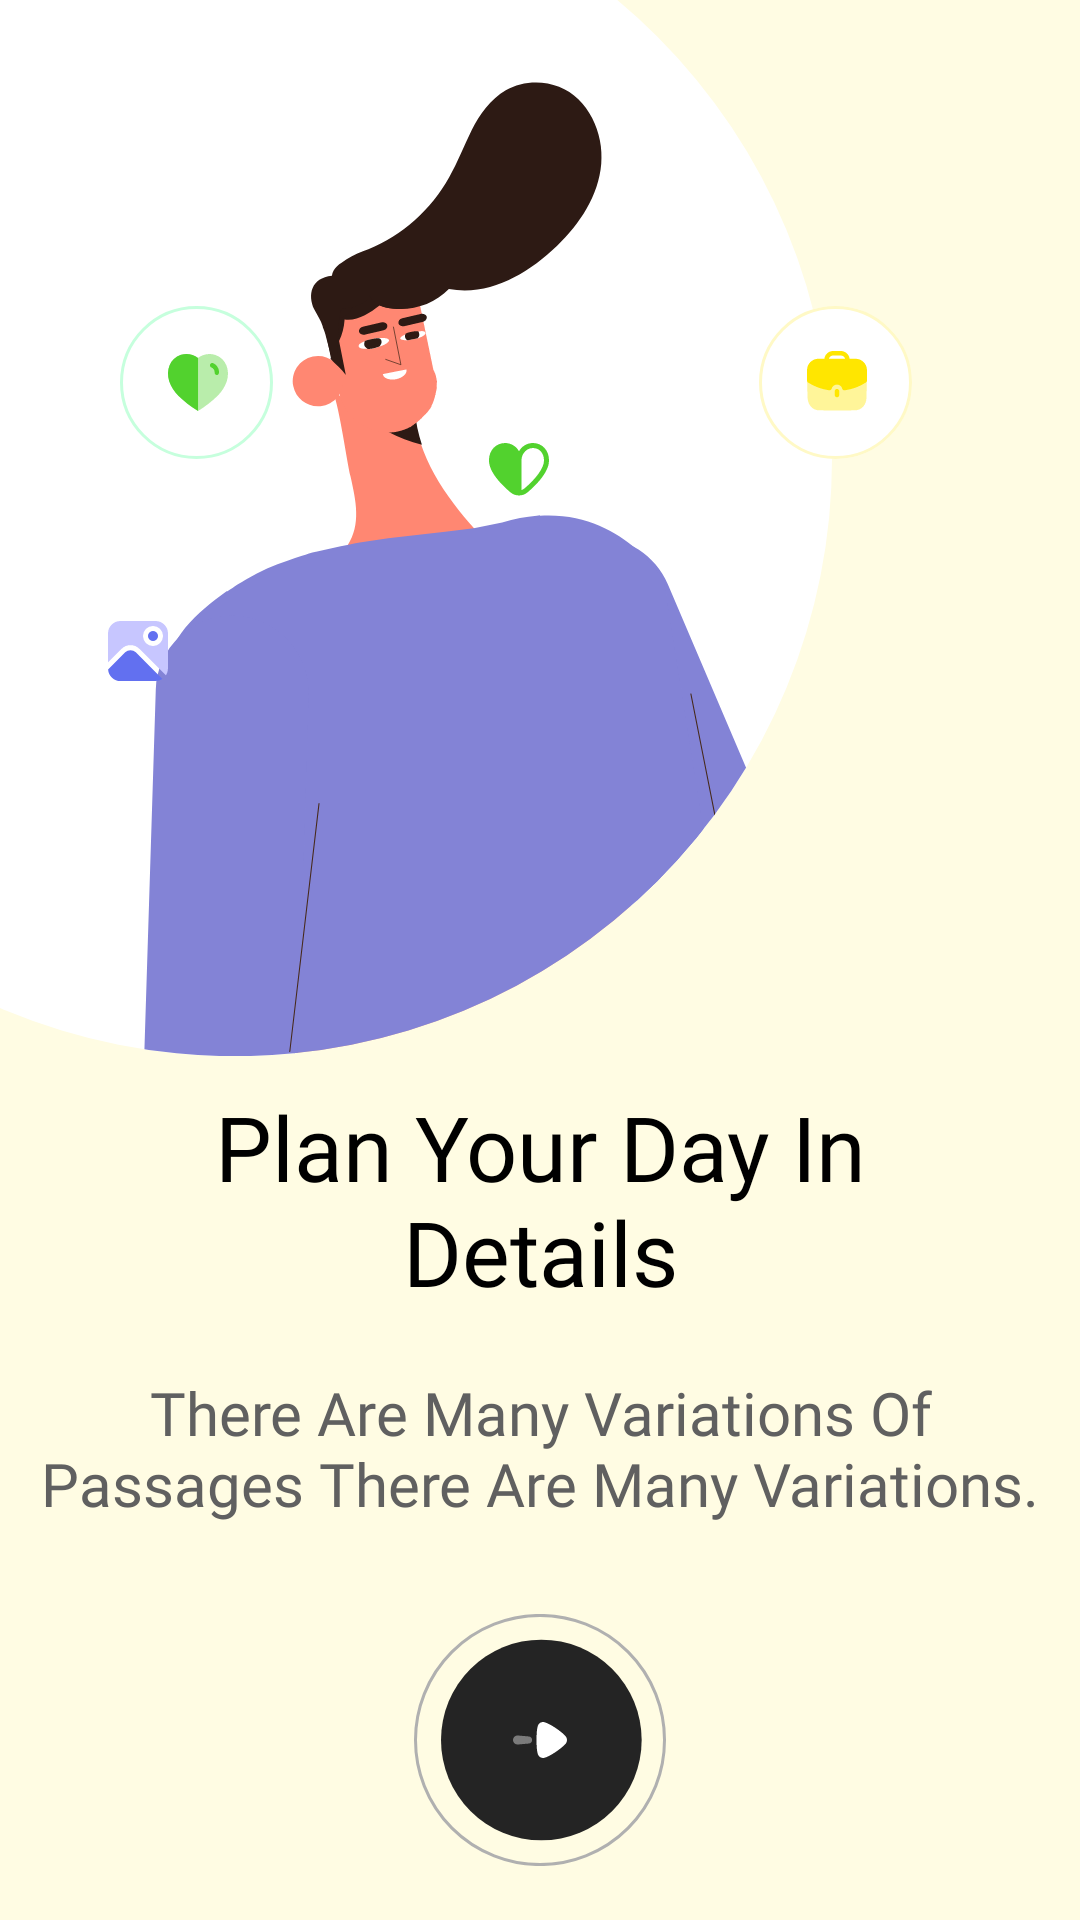

Layout XML and referenced resources for this Android screen:
<!-- AndroidManifest.xml: application theme Theme.FastTask -->
<!-- res/layout/fragment_first.xml -->
<?xml version="1.0" encoding="utf-8"?>
<androidx.constraintlayout.widget.ConstraintLayout xmlns:android="http://schemas.android.com/apk/res/android"
    xmlns:app="http://schemas.android.com/apk/res-auto"
    xmlns:tools="http://schemas.android.com/tools"
    android:layout_width="match_parent"
    android:layout_height="match_parent"
    android:background="@color/accent_yellow_suave"
    tools:context=".ui.welcome.firstscreen.FirstFragment">


    <ImageView

        android:layout_width="0dp"
        android:layout_height="0dp"
        android:scaleType="fitStart"
        android:src="@drawable/frame_21"
        app:layout_constraintBottom_toBottomOf="@id/guideline2"
        app:layout_constraintEnd_toEndOf="@id/guideline_end"
        app:layout_constraintStart_toStartOf="parent"
        app:layout_constraintTop_toTopOf="parent"/>

    <ImageView
        android:id="@+id/iv_heart_back"
        android:layout_width="wrap_content"
        android:layout_height="wrap_content"
        android:src="@drawable/ic_heart_background"
        app:layout_constraintStart_toStartOf="parent"
        android:layout_marginStart="20dp"
        app:layout_constraintTop_toTopOf="@id/guideline_horizontal_start"/>

    <ImageView
        android:id="@+id/iv_work_back"
        android:layout_width="wrap_content"
        android:layout_height="wrap_content"
        android:src="@drawable/ic_work_bakground"
        app:layout_constraintEnd_toEndOf="@id/guideline_end"
        app:layout_constraintTop_toTopOf="@id/guideline_horizontal_start"/>

    <ImageView
        android:layout_width="20dp"
        android:layout_height="20dp"
        android:src="@drawable/ic_image_24"
        app:layout_constraintStart_toStartOf="@id/guideline_start"
        android:layout_marginTop="20dp"
        app:layout_constraintTop_toBottomOf="@id/iv_heart_back"/>

    <ImageView
        android:layout_width="20dp"
        android:layout_height="20dp"
        android:src="@drawable/ic_corazon_24"
        app:layout_constraintEnd_toStartOf="@id/iv_work_back"
        android:layout_marginEnd="50dp"
        android:layout_marginTop="50dp"
        app:layout_constraintTop_toTopOf="@id/guideline_horizontal_start"/>

    <TextView
        android:id="@+id/plan_your_d"
        android:layout_width="wrap_content"
        android:layout_height="wrap_content"
        android:fontFamily="@font/abeezee"
        android:text="@string/plan_your_d"
        android:textAlignment="center"
        android:textColor="@color/black"
        android:textSize="30sp"
        android:textColorHint="@color/primary_variant_dark"
        android:layout_marginTop="10dp"
        app:layout_constraintEnd_toEndOf="@id/guideline_end"
        app:layout_constraintStart_toStartOf="@id/guideline_start"
        app:layout_constraintTop_toTopOf="@id/guideline2" />


    <TextView
        android:id="@+id/there_are_m"
        android:layout_width="wrap_content"
        android:layout_height="wrap_content"
        android:fontFamily="@font/abeezee"
        android:text="@string/there_are_m"
        android:textAlignment="center"
        android:textSize="20sp"
        android:textColor="@color/primary_variant_dark"
        android:layout_marginTop="20dp"
        app:layout_constraintEnd_toEndOf="@id/guideline_end"
        app:layout_constraintStart_toStartOf="@id/guideline_start"
        app:layout_constraintTop_toBottomOf="@id/plan_your_d"/>

    <ImageView
        android:id="@+id/iv_start"
        android:layout_width="wrap_content"
        android:layout_height="wrap_content"
        android:layout_marginTop="30dp"
        app:layout_constraintStart_toStartOf="@id/guideline_start"
        app:layout_constraintEnd_toEndOf="@id/guideline_end"
        app:layout_constraintTop_toBottomOf="@id/there_are_m"
        android:src="@drawable/ic_btn_welcome"/>

    <androidx.constraintlayout.widget.Guideline
        android:id="@+id/guideline_end"
        android:layout_width="wrap_content"
        android:layout_height="wrap_content"
        android:orientation="vertical"
        app:layout_constraintGuide_percent="0.9" />

    <androidx.constraintlayout.widget.Guideline
        android:id="@+id/guideline_start"
        android:layout_width="wrap_content"
        android:layout_height="wrap_content"
        android:orientation="vertical"
        app:layout_constraintGuide_percent="0.1" />

    <androidx.constraintlayout.widget.Guideline
        android:id="@+id/guideline_horizontal_start"
        android:layout_width="wrap_content"
        android:layout_height="wrap_content"
        android:orientation="horizontal"
        app:layout_constraintGuide_percent="0.15" />

    <androidx.constraintlayout.widget.Guideline
        android:id="@+id/guideline2"
        android:layout_width="wrap_content"
        android:layout_height="wrap_content"
        android:orientation="horizontal"
        app:layout_constraintGuide_percent="0.55" />


</androidx.constraintlayout.widget.ConstraintLayout>
<!-- resources referenced by this layout -->
<resources>
  <color name="accent_yellow_suave">#FFFCE3</color>
  <color name="black">#FF000000</color>
  <color name="primary_variant_dark">#606060</color>
  <!-- drawable ic_btn_welcome (drawable) -->
  <vector xmlns:android="http://schemas.android.com/apk/res/android"
      android:width="84dp"
      android:height="84dp"
      android:viewportWidth="84"
      android:viewportHeight="84">
    <path
        android:strokeWidth="1"
        android:pathData="M42,42m-41.5,0a41.5,41.5 0,1 1,83 0a41.5,41.5 0,1 1,-83 0"
        android:fillColor="#00000000"
        android:strokeColor="#B0B0B0"/>
    <path
        android:pathData="M42.444,42m-33.444,0a33.444,33.444 0,1 1,66.889 0a33.444,33.444 0,1 1,-66.889 0"
        android:fillColor="#242424"/>
    <path
        android:pathData="M38.202,43.19L34.503,43.518C33.673,43.518 33,42.838 33,42C33,41.161 33.673,40.482 34.503,40.482L38.202,40.809C38.854,40.809 39.382,41.342 39.382,42C39.382,42.658 38.854,43.19 38.202,43.19Z"
        android:strokeAlpha="0.4"
        android:fillColor="#ffffff"
        android:fillAlpha="0.4"/>
    <path
        android:pathData="M50.625,43.13C50.567,43.188 50.351,43.435 50.148,43.64C48.964,44.923 45.874,47.022 44.257,47.664C44.012,47.766 43.391,47.985 43.058,48C42.741,48 42.438,47.926 42.148,47.781C41.787,47.577 41.499,47.255 41.34,46.876C41.239,46.614 41.079,45.827 41.079,45.812C40.921,44.952 40.835,43.553 40.835,42.007C40.835,40.535 40.921,39.193 41.051,38.319C41.065,38.303 41.224,37.326 41.398,36.991C41.715,36.379 42.336,36 43,36H43.058C43.491,36.014 44.401,36.394 44.401,36.408C45.932,37.05 48.949,39.047 50.162,40.374C50.162,40.374 50.505,40.716 50.653,40.928C50.884,41.234 51,41.613 51,41.992C51,42.415 50.87,42.808 50.625,43.13Z"
        android:fillColor="#ffffff"/>
  </vector>
  <!-- drawable ic_corazon_24 (drawable) -->
  <vector xmlns:android="http://schemas.android.com/apk/res/android" android:width="24dp" android:height="24dp" android:viewportWidth="24" android:viewportHeight="24">
      <path
          android:fillColor="@color/accent_green"
          android:pathData="M22.12,3.9c-1.2-1.25-2.81-1.91-4.66-1.9-2.25,.05-4.34,1.29-5.44,3.26,0,.01-.01,.02-.02,.03,0-.01-.02-.02-.02-.03-1.11-1.96-3.19-3.21-5.46-3.26-1.84,0-3.44,.66-4.64,1.91C.61,5.22-.07,7.09,0,9.01c0,4.5,4.66,9.4,8.57,12.72,.99,.84,2.21,1.26,3.43,1.26,1.23,0,2.46-.43,3.46-1.28,3.18-2.71,8.53-7.95,8.53-12.63,.07-1.98-.61-3.87-1.88-5.18Zm-7.95,16.29c-.35,.3-.75,.51-1.17,.64V9c0-1.62,.69-2.63,.69-2.63,.02-.03,.04-.06,.06-.1,.75-1.36,2.19-2.23,3.74-2.27,1.27,0,2.37,.45,3.18,1.29,.89,.93,1.37,2.28,1.32,3.76,0,2.81-2.92,6.98-7.82,11.14Z" /></vector>
  <!-- drawable ic_image_24 (drawable) -->
  <vector android:height="24dp" android:viewportHeight="24"
      android:viewportWidth="24" android:width="24dp" xmlns:android="http://schemas.android.com/apk/res/android">
      <path android:fillColor="@color/accent_purple" android:pathData="M11.122,12.536a3,3 0,0 0,-4.244 0l-6.84,6.84A4.991,4.991 0,0 0,5 24H19a4.969,4.969 0,0 0,2.753 -0.833Z"/>
      <path android:fillColor="@color/accent_purple" android:pathData="M18,6m-2,0a2,2 0,1 1,4 0a2,2 0,1 1,-4 0"/>
      <path android:fillColor="@color/accent_purple_shadow" android:pathData="M19,0H5A5.006,5.006 0,0 0,0 5V16.586l5.464,-5.464a5,5 0,0 1,7.072 0L23.167,21.753A4.969,4.969 0,0 0,24 19V5A5.006,5.006 0,0 0,19 0ZM18,10a4,4 0,1 1,4 -4A4,4 0,0 1,18 10Z"/>
  </vector>
  <string name="plan_your_d">Plan Your Day In\nDetails</string>
  <string name="there_are_m">There Are Many Variations Of\nPassages There Are Many Variations.</string>
  <style name="Theme.FastTask" parent="Base.Theme.FastTask" />
  <color name="accent_green">#52D22E</color>
  <color name="accent_purple">#6270F0</color>
  <color name="accent_purple_shadow">#C7C6FF</color>
  <style name="Base.Theme.FastTask" parent="Theme.Material3.DayNight.NoActionBar">
          
          
      </style>
</resources>
